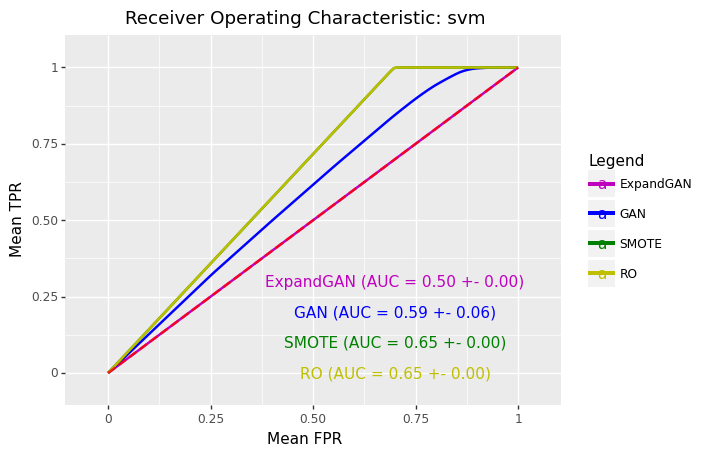

Values plotted in this chart, from the file beside it:
, impute_method, mean_roc_auc, mean_accuracy, hyp
0, ExpandGAN, 0.5, 0.508, SVC(C=5, gamma=0.1)
0, GAN, 0.5905, 0.584, SVC(C=1, gamma=0.1, kernel='linear')
0, SMOTE, 0.6512, 0.6456, SVC(C=1, gamma=0.1, kernel='linear')
0, RO, 0.6513, 0.6457, SVC(C=1, gamma=0.1, kernel='linear')
